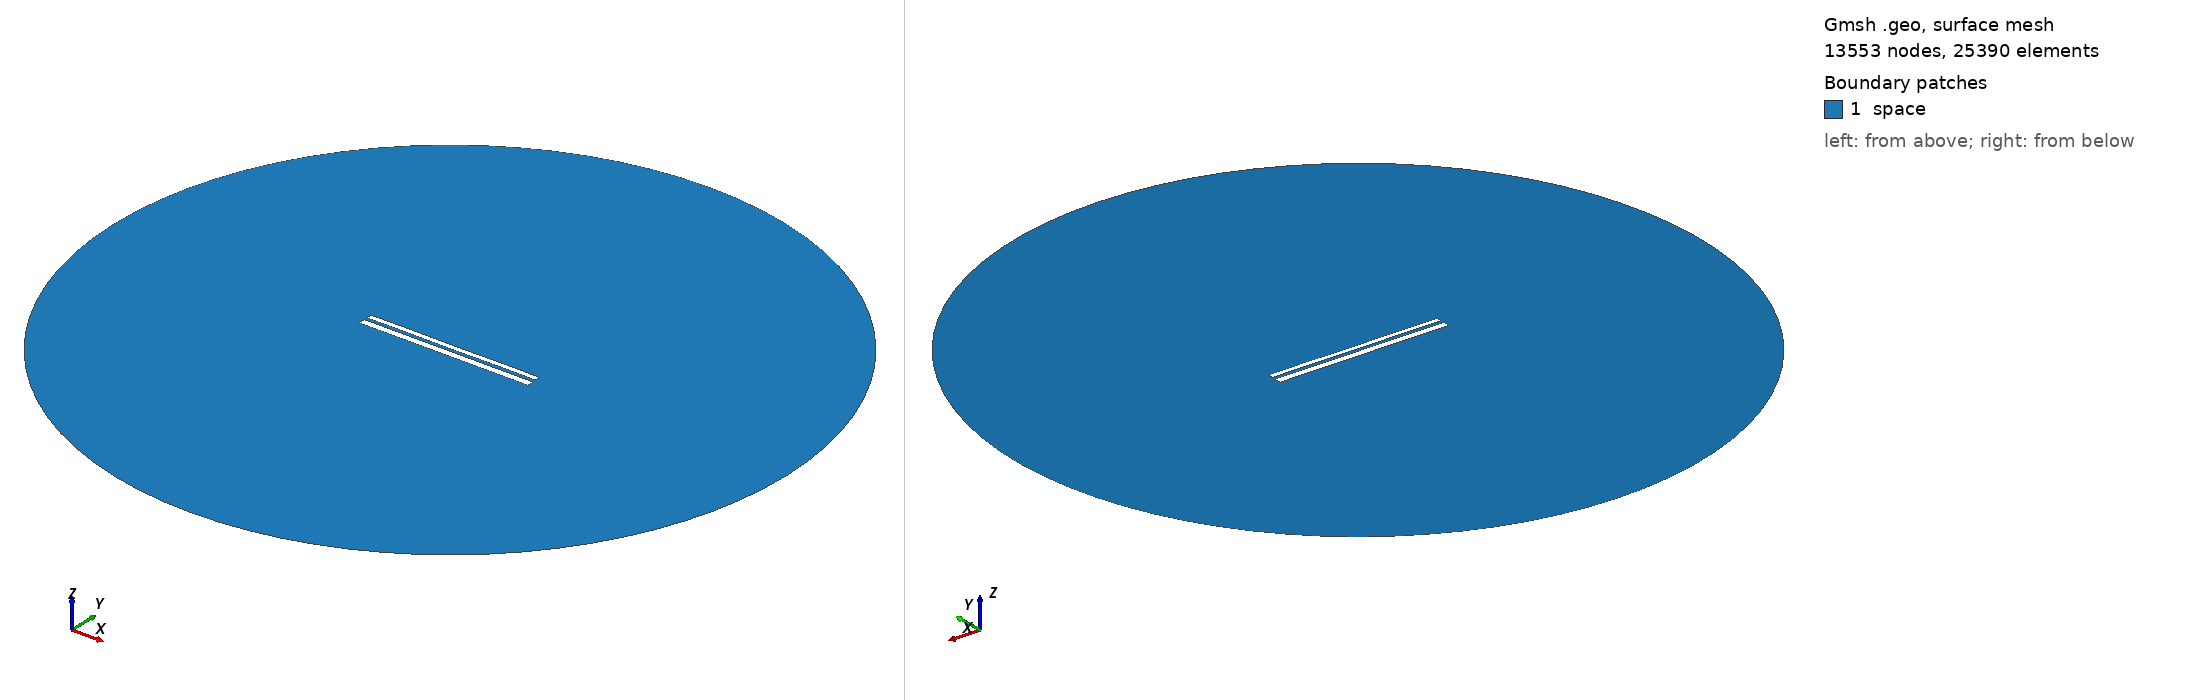

Gmsh geometry script, surface-meshed: 13553 nodes, 25390 surface elements. Boundary patches (legend numbers): 1 space. Left view from above one corner, right view from below the opposite corner. Legend entries are the model's physical surfaces. The drawing asked Gmsh for element sizes between 1% and 20% of the model's largest extent; the script's own settings can give other sizes.

=== 9814.geo (drawn) ===
//---------------------------------------
// Geometry kernel
//---------------------------------------

SetFactory("OpenCASCADE");



//---------------------------------------
// Parameters of the geometry
//---------------------------------------

// Overetch of the upper plate
overetch = 0.375;

// Distance between the plates
distance = 1.5;

// Discretization over the x axis (for the deformation)
nx = 50; 

// Length of the plate
L = 100 - overetch; 

// Number of modes
n = 4; 

// 1st mode coefficient
coeff(1) = 0.07499999999999998;
beta(1) = 0.596864 * 3.1415926535 / L;

// 2nd mode coefficient
coeff(2) = 0.0;
beta(2) = 1.49418 * 3.1415926535 / L;

// 3rd mode coefficient
coeff(3) = 0.0;
beta(3) = 2.50025 * 3.1415926535 / L;

// 4th mode coefficient
coeff(4) = 0.07499999999999998;
beta(4) = 3.49999 * 3.1415926535 / L;



//---------------------------------------
// Upper plate (deformed rectangle)
//---------------------------------------

// Coordiantes of the upper plate
xmin = -50;
xmax = 50 - overetch;

// Height of the upper plate
yheight = 4 - 2 * overetch;

// Indexes of the points
UpperID[] = {};
LowerID[] = {};
LeftID[] = {};
RightID[] = {};

// Point index
p = 1;

// Horizontal edges
For i In {1:nx}
    x = xmin + (i-1)*(xmax - xmin)/(nx-1);

    y_bottom = distance / 2 + overetch;
    For j In {1:n}
        C = (Cosh(beta(j)*L) + Cos(beta(j)*L)) / (Sinh(beta(j)*L) + Sin(beta(j)*L));
        y_bottom  = y_bottom + coeff(j) * (Cosh(beta(j)*(x+50)) - Cos(beta(j)*(x+50)) - C * (Sinh(beta(j)*(x+50)) - Sin(beta(j)*(x+50))));
    EndFor

    y_top = y_bottom + yheight;

    Point(p) = {x, y_top, 0, 1.0};
    UpperID[i] = p;
    p = p + 1;

    Point(p) = {x, y_bottom, 0, 1.0};
    LowerID[i] = p;
    p = p + 1;
EndFor

// Create point lists
UpperPts[] = {}; LowerPts[] = {};
For i In {1:nx}
  UpperPts[] += {UpperID[i]};
  LowerPts[] += {LowerID[i]};
EndFor

// Build splines
Spline(1) = {UpperPts[]};
Spline(2) = {LowerPts[]};
Line(3) = {LowerPts[nx-1], UpperPts[nx-1]};
Line(4) = {LowerPts[0], UpperPts[0]};

// Build the plane surface
Curve Loop(1) = {2, 3, -1, -4};
Plane Surface(1) = {1};



//---------------------------------------
// Lower plate (rectangle)
//---------------------------------------

// Vertices
Point(1001) = {-50, -1, 0, 1.0};
Point(1002) = { 50, -1, 0, 1.0};
Point(1003) = { 50,  -5, 0, 1.0};
Point(1004) = {-50,  -5, 0, 1.0};

// Edges
Line(5) = {1001, 1002};
Line(6) = {1002, 1003};
Line(7) = {1003, 1004};
Line(8) = {1004, 1001};

// Plane surface
Line Loop(2) = {5, 6, 7, 8};
Plane Surface(2) = {2}; 



//---------------------------------------
// Outer (fictious) boundary
//---------------------------------------

// Points
Point(1005) = {0, 0, 0};       // Center
Point(1006) = {200, 0, 0};     // Start point
Point(1007) = {0, 200, 0};     // 90 degrees
Point(1008) = {-200, 0, 0};    // 180 degrees
Point(1009) = {0, -200, 0};    // 270 degrees

// Circle arcs (each needs start, center, end)
Circle(9) = {1006, 1005, 1007};
Circle(10) = {1007, 1005, 1008};
Circle(11) = {1008, 1005, 1009};
Circle(12) = {1009, 1005, 1006};

// Plane surface for the entire domain
Curve Loop(3) = {9, 10, 11, 12};
Surface(3) = {3};

// Subtract the plates from the whole domain to obtain the actual domain where we want to solve the equations
BooleanDifference{ Surface{3}; Delete; }{ Surface{1}; Surface{2}; Delete; }




//---------------------------------------
// Transfinite Lines/Curves
//---------------------------------------

// Set the number of points on the boundaries
r = 7;

// Plates
Transfinite Curve {1, 2} = 50*r Using Progression 1;
Transfinite Curve {3, 4} = 2*r Using Progression 1;
Transfinite Line {5, 7} = 50*r Using Progression 1;
Transfinite Line {6, 8} = 2*r Using Progression 1;

// Outer boundary
Transfinite Line {9, 10, 11, 12} = 20 Using Progression 1;



//---------------------------------------
// Physical groups
//---------------------------------------                

// Physical curves (boundaries)
Physical Line("force_segment", 10) = {2};
Physical Line("upper_plate", 11) = {1, 3, 4};
Physical Line("lower_plate", 12) = {5, 6, 7, 8};
Physical Line("boundary", 20) = {9, 10, 11, 12};

// Physical Surfaces
Physical Surface("space", 30) = {3};



//---------------------------------------
// 6. Generate the Mesh
//---------------------------------------

// 2D mesh generation
Mesh 2;
